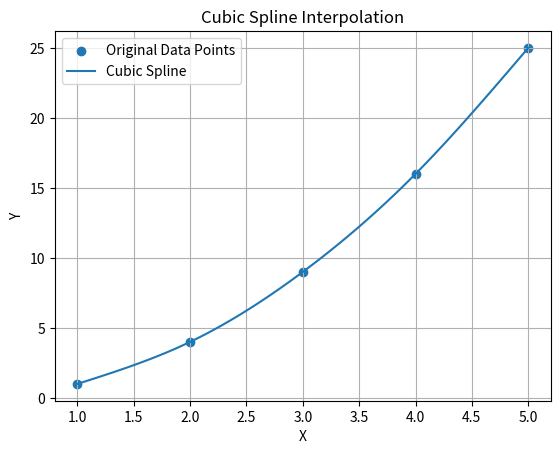

Source code (Python):
import numpy as np
import matplotlib.pyplot as plt
from scipy.interpolate import CubicSpline

def cubic_spline(x, y):
    cs = CubicSpline(x, y, bc_type='natural')

    x_new = np.linspace(x[0], x[-1], 100)
    y_new = cs(x_new)

    print("Interpolated Values:")

    for i in range(len(x_new)):
        print("x =", round(x_new[i], 2),
              "y =", round(y_new[i], 4))

    plt.scatter(x, y, label="Original Data Points")
    plt.plot(x_new, y_new, label="Cubic Spline")

    plt.xlabel("X")
    plt.ylabel("Y")
    plt.title("Cubic Spline Interpolation")
    plt.legend()
    plt.grid()
    plt.show()

    return cs


# Given data points
x = np.array([1, 2, 3, 4, 5])
y = np.array([1, 4, 9, 16, 25])

# Run cubic spline
cs = cubic_spline(x, y)
